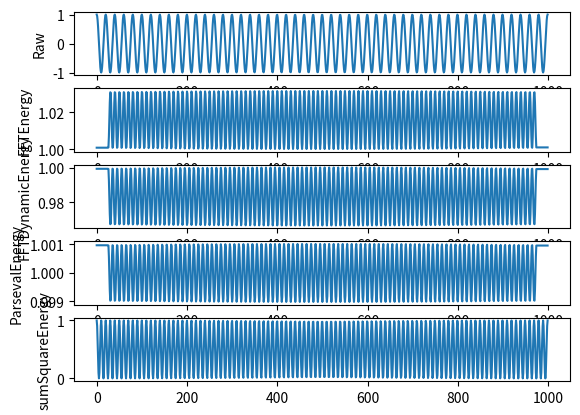

The script that saved this image:
import numpy as np
from scipy.fftpack import fft

# background knowledge
# about acceleration energy: https://ntrs.nasa.gov/archive/nasa/casi.ntrs.nasa.gov/19970034695.pdf
# about power spectral density: http://www.vibrationresearch.com/university/lesson/what-is-the-psd/


def oneDimFFTSquare(yArr):
    '''
    return sum of squares of all the fft components
    :param yArr: 1d numpy array
    :return numpy.float64
    '''
    N = yArr.shape[0]  # Number of samplepoints
    yfArr = fft(yArr)
    ampArr = 2.0 / N * np.abs(yfArr[:int(N / 2)])

    return sum(i * i for i in ampArr)


def oneDimFFTSquareWoFundamental(yArr):
    '''
    return sum of squares of fft components except the fundamental frequency component
    :param yArr: 1d numpy array
    :return numpy.float64

    ref: https://en.wikipedia.org/wiki/Parseval%27s_theorem
    '''

    N = yArr.shape[0] # Number of samplepoints
    yfArr = fft(yArr)
    ampArr = 2.0/N * np.abs(yfArr[:int(N/2)])

    return sum(i*i for i in ampArr[1:])


def oneDimAveParsevalEnergy(yArr):
    '''
    return the average Parseval energy for 1-d signal
    :param yArr: 1d numpy array
    :return numpy.float64
    '''

    return np.sum(yArr ** 2) * 2 / yArr.size


def ParsevalEnergy(signalArr, winSize):
    '''
    calculate energy of 1d sensor signal or multi-axis sensor signals based on Parseval Theorem

    :param signalArr: 1d numpy array or 2d numpy array with shape N*M (M as number of signal's axes, N as sampling points)
    :param winSize: int, the size of Parseval energy window size
    :return:energyArr: 1d numpy array

    ref: https://en.wikipedia.org/wiki/Parseval%27s_theorem
    '''
    energyList = []

    if signalArr.ndim == 1:
        signalArr = signalArr.reshape([-1, 1])

    for i in range(0, signalArr.shape[0] - winSize):
        signalSliceArr = signalArr[i:i + winSize,:]
        energyNew = 0
        for j in range(signalSliceArr.shape[1]):
            energyNew += oneDimAveParsevalEnergy(signalSliceArr[:,j])
        energyList.append(energyNew)

    energyArr = np.array(energyList)
    padHeadArr = np.full(int(winSize/2), energyArr[0])
    padTailArr = np.full(winSize - int(winSize/2), energyArr[-1])
    energyArr = np.r_[padHeadArr, energyArr, padTailArr]

    return energyArr


def FFTEnergy(signalArr, winSize):
    '''
    calculate FFT energy of 1d sensor signal or multi-axis sensor signals

    :param signalArr: 1d numpy array or 2d numpy array with shape N*M (M as number of signal's axes, N as sampling points)
    :param winSize: int, the size of FFT window size
    :return:energyArr: 1d numpy array
    '''
    energyList = []

    if signalArr.ndim == 1:
        signalArr = signalArr.reshape([-1, 1])

    for i in range(0, signalArr.shape[0] - winSize):
        signalSliceArr = signalArr[i:i + winSize, :]
        energyNew = 0
        for j in range(signalSliceArr.shape[1]):
            energyNew += oneDimFFTSquare(signalSliceArr[:, j])
        energyList.append(energyNew)

    energyArr = np.array(energyList)
    padHeadArr = np.full(int(winSize/2), energyArr[0])
    padTailArr = np.full(winSize - int(winSize/2), energyArr[-1])
    energyArr = np.r_[padHeadArr, energyArr, padTailArr]

    return energyArr


def FFTDynamicEnergy(signalArr, winSize):
    '''
    calculate dynamic FFT energy of 1d sensor signal or multi-axis sensor signals without fundamental frequency component

    :param signalArr: 1d numpy array or 2d numpy array with shape N*M (M as number of signal's axes, N as sampling points)
    :param winSize: int, the size of FFT window size
    :return:energyArr: 1d numpy array
    '''
    energyList = []

    if signalArr.ndim == 1:
        signalArr = signalArr.reshape([-1, 1])

    for i in range(0, signalArr.shape[0] - winSize):
        signalSliceArr = signalArr[i:i + winSize, :]
        energyNew = 0
        for j in range(signalSliceArr.shape[1]):
            energyNew += oneDimFFTSquareWoFundamental(signalSliceArr[:, j])
        energyList.append(energyNew)

    energyArr = np.array(energyList)
    padHeadArr = np.full(int(winSize/2), energyArr[0])
    padTailArr = np.full(winSize - int(winSize/2), energyArr[-1])
    energyArr = np.r_[padHeadArr, energyArr, padTailArr]

    return energyArr


def sumSquareEnergy(signalArr):
    '''
    calculate sum of square energy of 1d sensor signal or multi-axis sensor signals

    with equation:
            energy[i] = signal[i]^2     or
            energy[i] = accX[i]^2 + accY[i]^2 + accZ[i]^2

    :param signalArr: 1d numpy array or 2d numpy array with shape N*M (M as number of signal's axes, N as sampling points)
    :return:energyArr: 1d numpy array

    '''
    energyList = []
    for i in range(0, signalArr.shape[0]):
        energyList.append(np.sum(signalArr[i] ** 2))
    energyArr = np.array(energyList)

    return energyArr


if __name__ == '__main__':
    try:
        import matplotlib.pyplot as plt
    except:
        print('No library matplotlib installed.')

    x = np.linspace(0.0, 50.0, 1000)
    y = np.cos(2 * np.pi * x)

    y1 = FFTEnergy(y, 50)
    y2 = FFTDynamicEnergy(y, 50)
    y3 = ParsevalEnergy(y, 50)
    y4 = sumSquareEnergy(y)

    plt.subplot(5, 1, 1)
    plt.plot(y)
    plt.ylabel('Raw')

    plt.subplot(5, 1, 2)
    plt.plot(y1)
    plt.ylabel('FFTEnergy')

    plt.subplot(5, 1, 3)
    plt.plot(y2)
    plt.ylabel('FFTDynamicEnergy')

    plt.subplot(5, 1, 4)
    plt.plot(y3)
    plt.ylabel('ParsevalEnergy')

    plt.subplot(5, 1, 5)
    plt.plot(y4)
    plt.ylabel('sumSquareEnergy')
    plt.show()